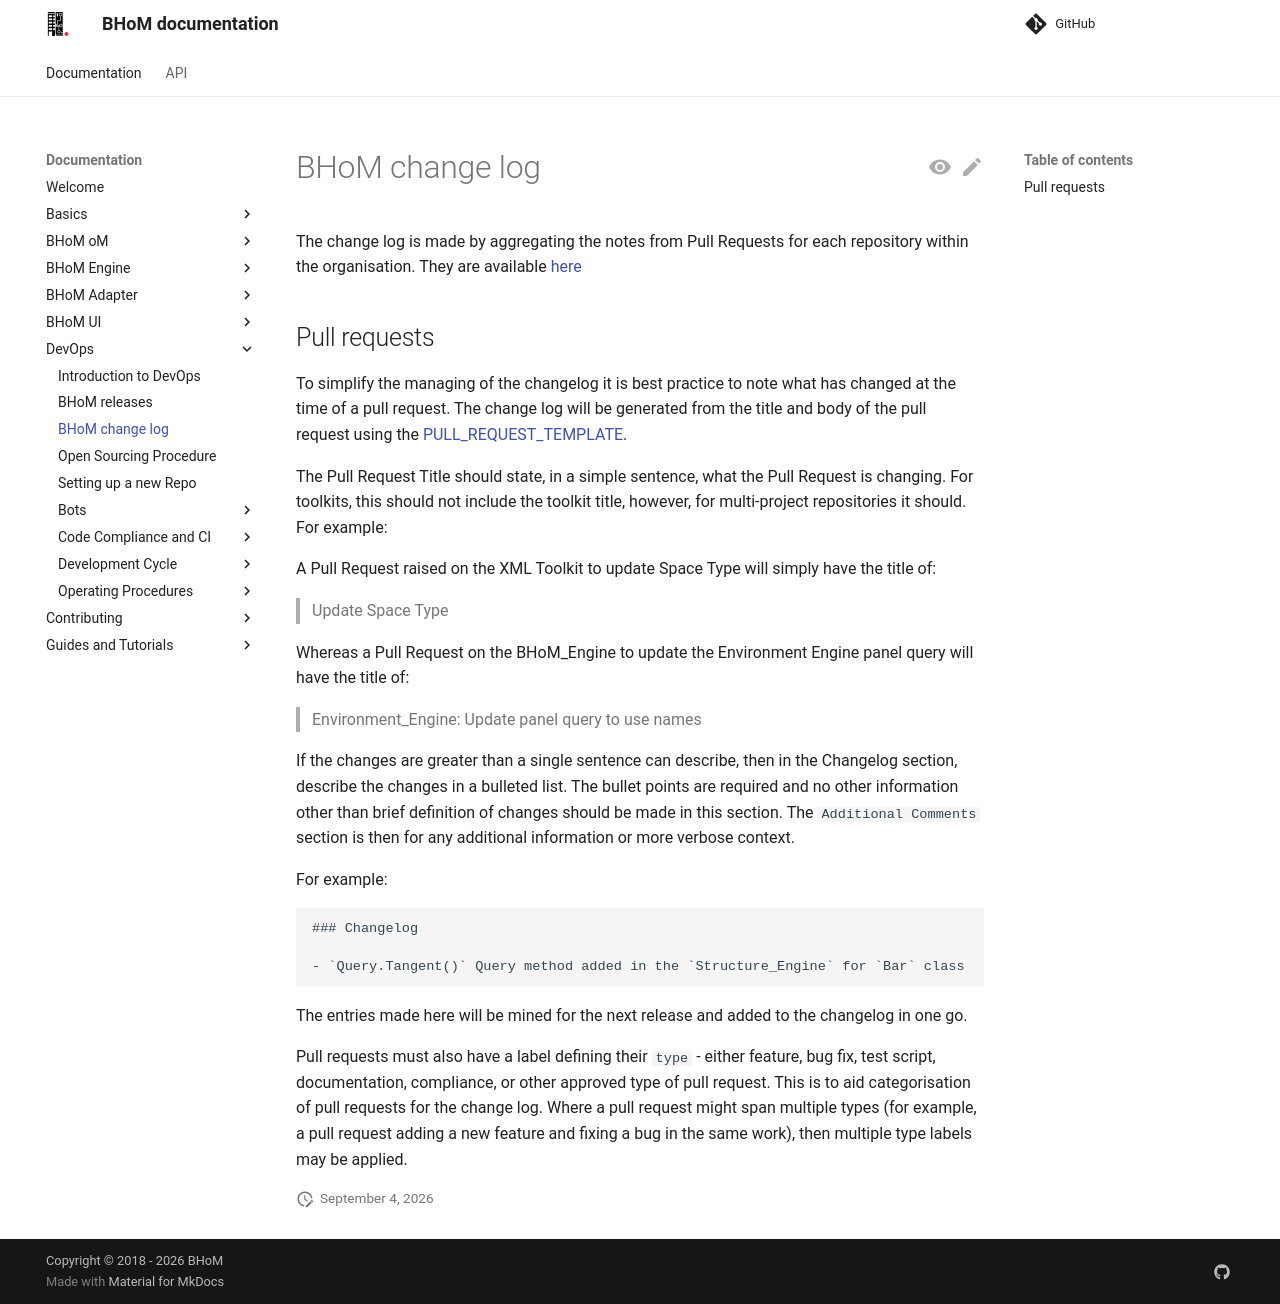

repository: BHoM/documentation · page: DevOps/Changelog/index.html · generator: mkdocs

# BHoM change log

The change log is made by aggregating the notes from Pull Requests for each repository within the organisation. They are available [here](https://github.com/BHoM/documentation/releases)


## Pull requests

To simplify the managing of the changelog it is best practice to note what has changed at the time of a pull request. The change log will be generated from the title and body of the pull request using the [PULL_REQUEST_TEMPLATE](https://github.com/BHoM/BHoM/blob/master/docs/PULL_REQUEST_TEMPLATE).

The Pull Request Title should state, in a simple sentence, what the Pull Request is changing. For toolkits, this should not include the toolkit title, however, for multi-project repositories it should. For example:

A Pull Request raised on the XML Toolkit to update Space Type will simply have the title of:
 
 > Update Space Type  

Whereas a Pull Request on the BHoM_Engine to update the Environment Engine panel query will have the title of:
 
 > Environment_Engine: Update panel query to use names

If the changes are greater than a single sentence can describe, then in the Changelog section, describe the changes in a bulleted list. 
The bullet points are required and no other information other than brief definition of changes should be made in this section. The `Additional Comments` section is then for any additional information or more verbose context.

For example:

```
### Changelog

- `Query.Tangent()` Query method added in the `Structure_Engine` for `Bar` class
```

The entries made here will be mined for the next release and added to the changelog in one go.

Pull requests must also have a label defining their `type` - either feature, bug fix, test script, documentation, compliance, or other approved type of pull request. This is to aid categorisation of pull requests for the change log. Where a pull request might span multiple types (for example, a pull request adding a new feature and fixing a bug in the same work), then multiple type labels may be applied.
